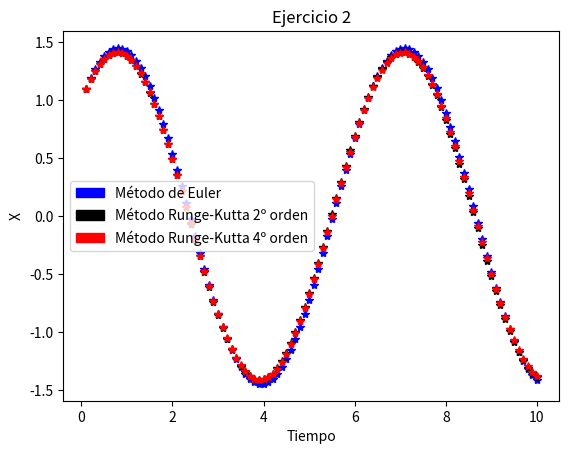

Recreate this plot in Python.

import matplotlib.pyplot as plt
import matplotlib.patches as mpatches

# =========== FUNCIONES ===========

def sistEuler(deltat,t,x,y,omega):
    for i in range(100):
        t += deltat
        x += deltat*y
        y += deltat*(-omega**2*x)
        plt.plot(t,x,'*b')
        
def sistRK2(deltat,t,x,y,omega):
    for i in range(100):
        t += deltat
        k1x = deltat*y
        k1y = deltat*(-omega**2*x)
        k2x = deltat*(y+k1y/2.)
        k2y = deltat*(-omega**2*(x+k1x/2.))
        x += k2x
        y += k2y
        plt.plot(t,x,'*k')
        
def sistRK4(deltat,t,x,y,omega):
    for i in range(100):
        t += deltat
        k1x = deltat*y
        k1y = deltat*(-omega**2*x)
        k2x = deltat*(y+k1y/2.)
        k2y = deltat*(-omega**2*(x+k1x/2.))
        k3x = deltat*(y+k2y/2.)
        k3y = deltat*(-omega**2*(x+k2x/2.))
        k4x = deltat*(y+k3y)
        k4y = deltat*(-omega**2*(x+k3x))
        x += k1x/6.+k2x/3.+k3x/3.+k4x/6.
        y += k1y/6.+k2y/3.+k3y/3.+k4y/6.
        plt.plot(t,x,'*r')
        plt.xlabel('Tiempo')
        plt.ylabel('X')
        plt.title('Ejercicio 2')
        
# =========== DATOS ===========
        
deltat = 0.1
t = 0
x = 1
y = 1
omega = 1

# =========== LLAMADA FUNCIONES ===========

sistEuler(deltat,t,x,y,omega)
sistRK2(deltat,t,x,y,omega)
sistRK4(deltat,t,x,y,omega)

# =========== LEYENDA ===========

red_patch = mpatches.Patch(color='red', label='Método Runge-Kutta 4º orden')
blue_patch = mpatches.Patch(color='blue', label='Método de Euler')
black_patch = mpatches.Patch(color='black', label='Método Runge-Kutta 2º orden')
plt.legend(handles=[blue_patch,black_patch,red_patch])
